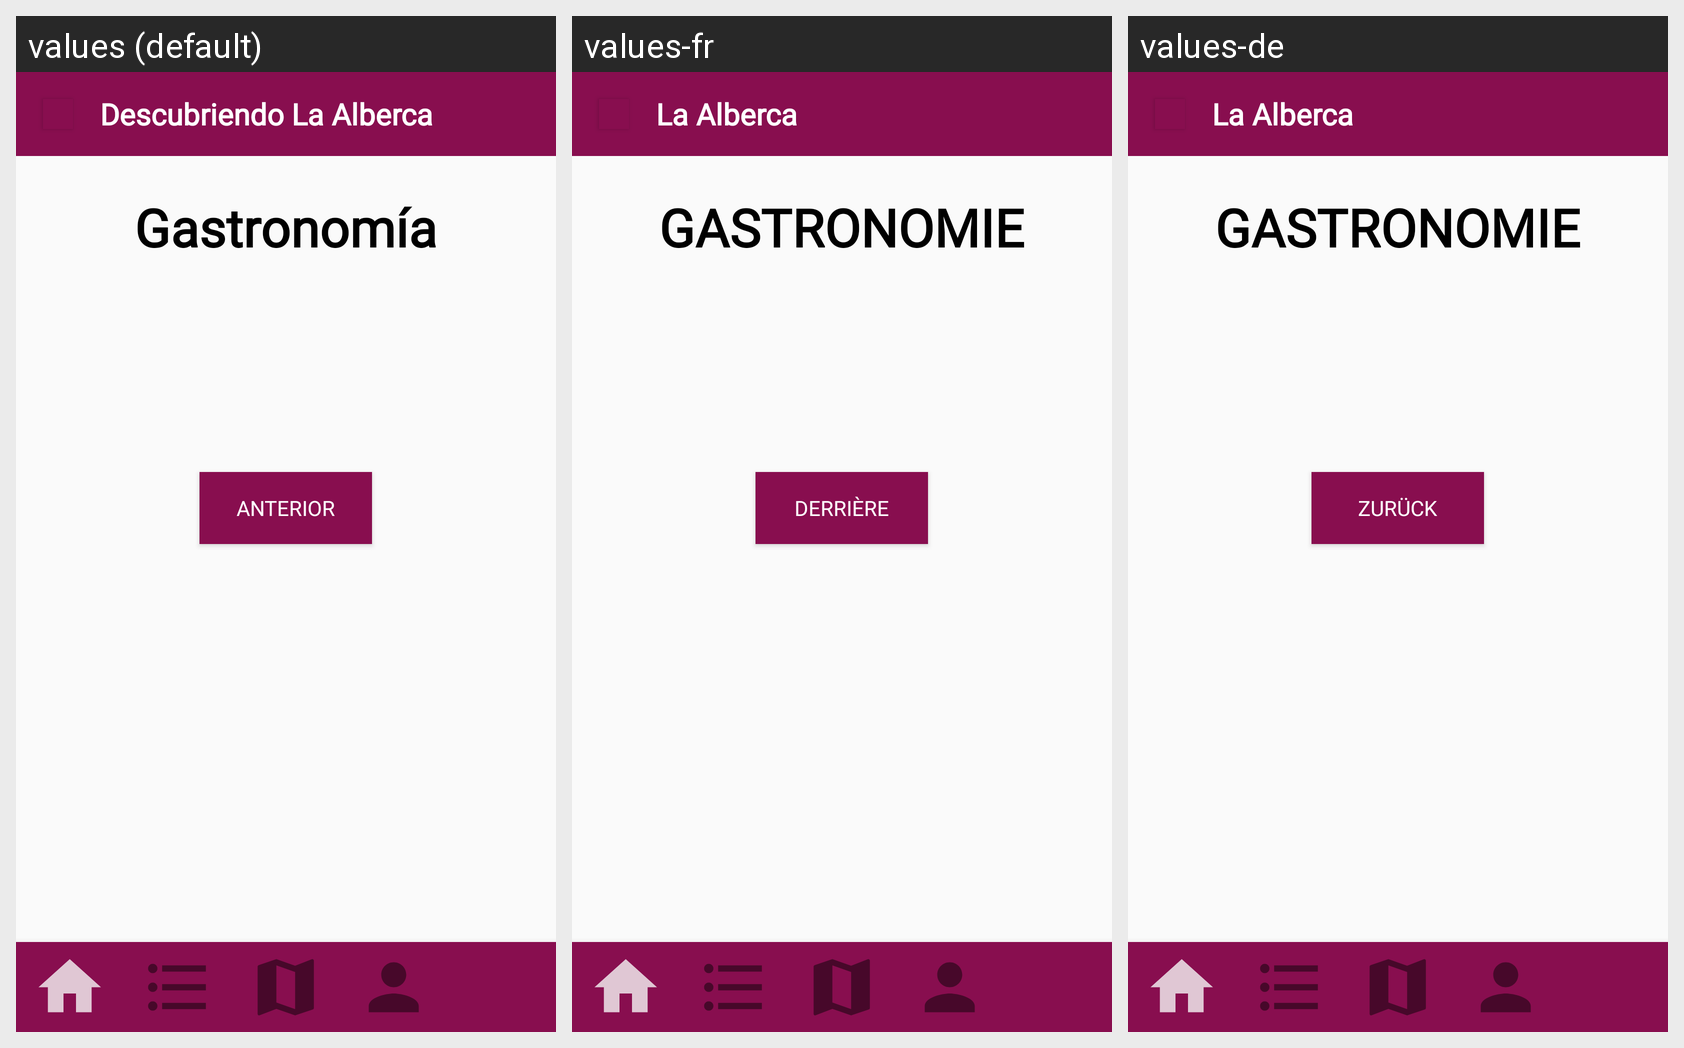

For this localized Android screen grid, give each drawn string resource with its value in every locale shown.
Android screen res/layout/activity_gastronomia2.xml rendered under 3 locales, left to right: values (default), values-fr, values-de. Device: Nexus 5 (rendered at 1080×1920; each locale shown at half size, 540×960, under a caption strip naming it); theme Theme.AppCompat.Light.NoActionBar.
Other locales in the repository, not shown: values-ca, values-en, values-eu.
Strings drawn on this screen, with the default value and each locale's value (text and hints the layout hard-codes, and strings that could not be matched under every locale, appear in the picture but are not listed):

app_name
  values: Descubriendo La Alberca
  values-fr: La Alberca
  values-de: La Alberca

gastronomiamayus
  values: Gastronomía
  values-fr: GASTRONOMIE
  values-de: GASTRONOMIE

atras
  values: Anterior
  values-fr: Derrière
  values-de: Zurück
